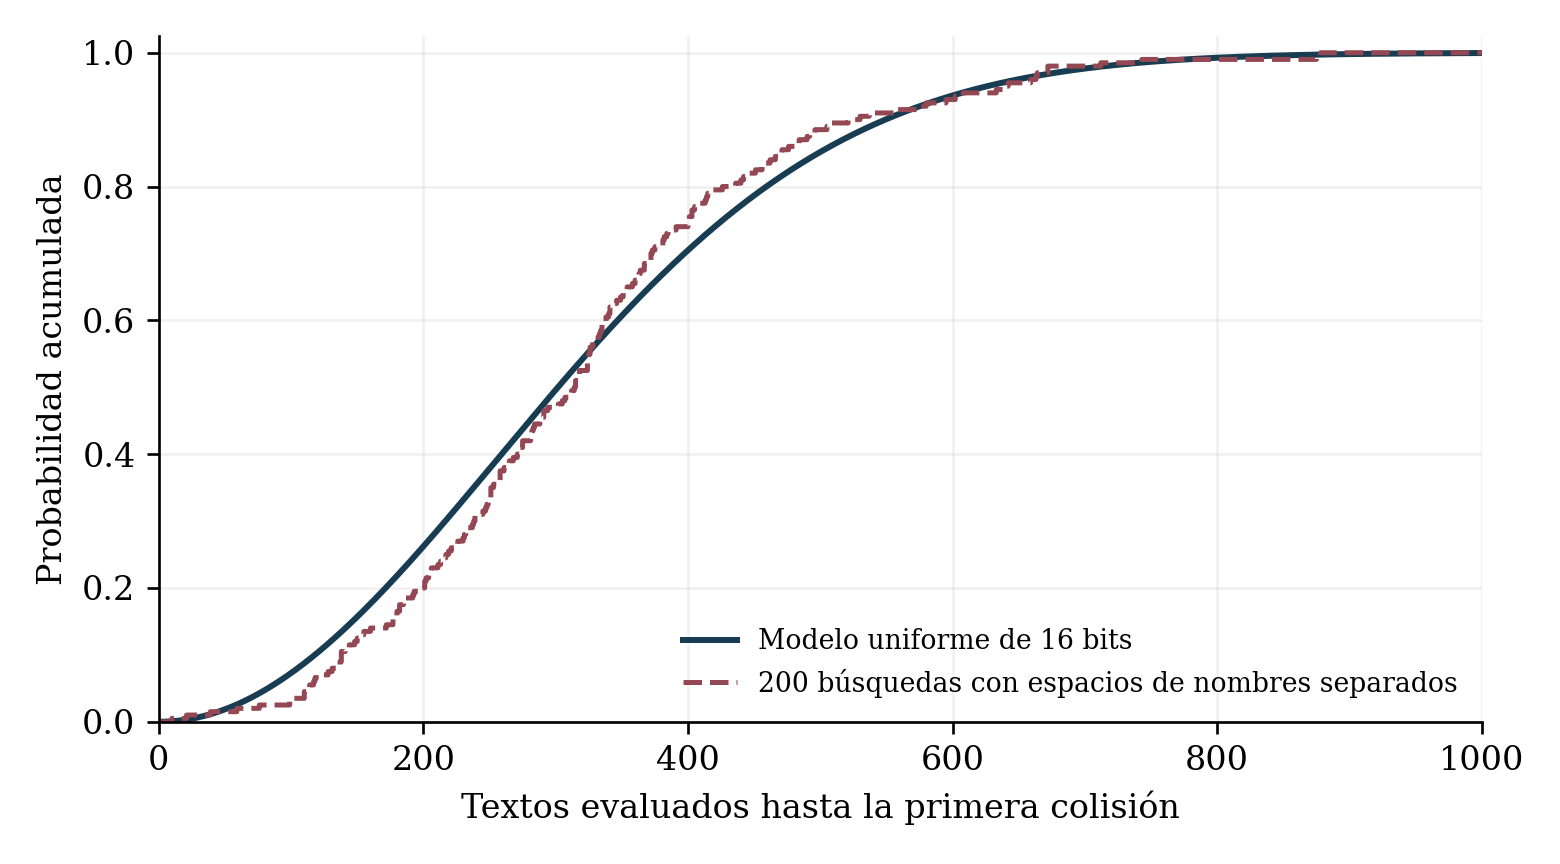

The table this chart was drawn from, first rows:
n, uniform_cdf, empirical_cdf
0, -0.0, 0.0
1, -0.0, 0.0
2, 1.52587890625e-05, 0.0
3, 4.577590152621269e-05, 0.0
4, 9.155017325923609e-05, 0.0
5, 0.0001526, 0.0
6, 0.0002289, 0.0
7, 0.0003204, 0.0
8, 0.0004272, 0.0
9, 0.0005492, 0.0
10, 0.0006864, 0.005
11, 0.0008389, 0.005
12, 0.001007, 0.005
13, 0.00119, 0.005
14, 0.001388, 0.005
15, 0.001601, 0.005
16, 0.00183, 0.005
17, 0.002073, 0.005
18, 0.002332, 0.005
19, 0.002606, 0.005
20, 0.002895, 0.005
21, 0.0032, 0.01
22, 0.003519, 0.01
23, 0.003853, 0.01
24, 0.004203, 0.01
25, 0.004568, 0.01
26, 0.004947, 0.01
27, 0.005342, 0.01
28, 0.005752, 0.01
29, 0.006177, 0.01
30, 0.006617, 0.01
31, 0.007071, 0.01
32, 0.007541, 0.01
33, 0.008026, 0.01
34, 0.008525, 0.01
35, 0.009039, 0.01
36, 0.009569, 0.01
37, 0.01011, 0.01
38, 0.01067, 0.01
39, 0.01125, 0.015
40, 0.01183, 0.015
41, 0.01244, 0.015
42, 0.01305, 0.015
43, 0.01369, 0.015
44, 0.01433, 0.015
45, 0.015, 0.015
46, 0.01567, 0.015
47, 0.01636, 0.015
48, 0.01707, 0.015
49, 0.01779, 0.015
50, 0.01852, 0.015
51, 0.01927, 0.015
52, 0.02004, 0.015
53, 0.02081, 0.015
54, 0.0216, 0.015
55, 0.02241, 0.015
56, 0.02323, 0.015
57, 0.02407, 0.015
58, 0.02491, 0.015
59, 0.02578, 0.02
... 941 more rows
